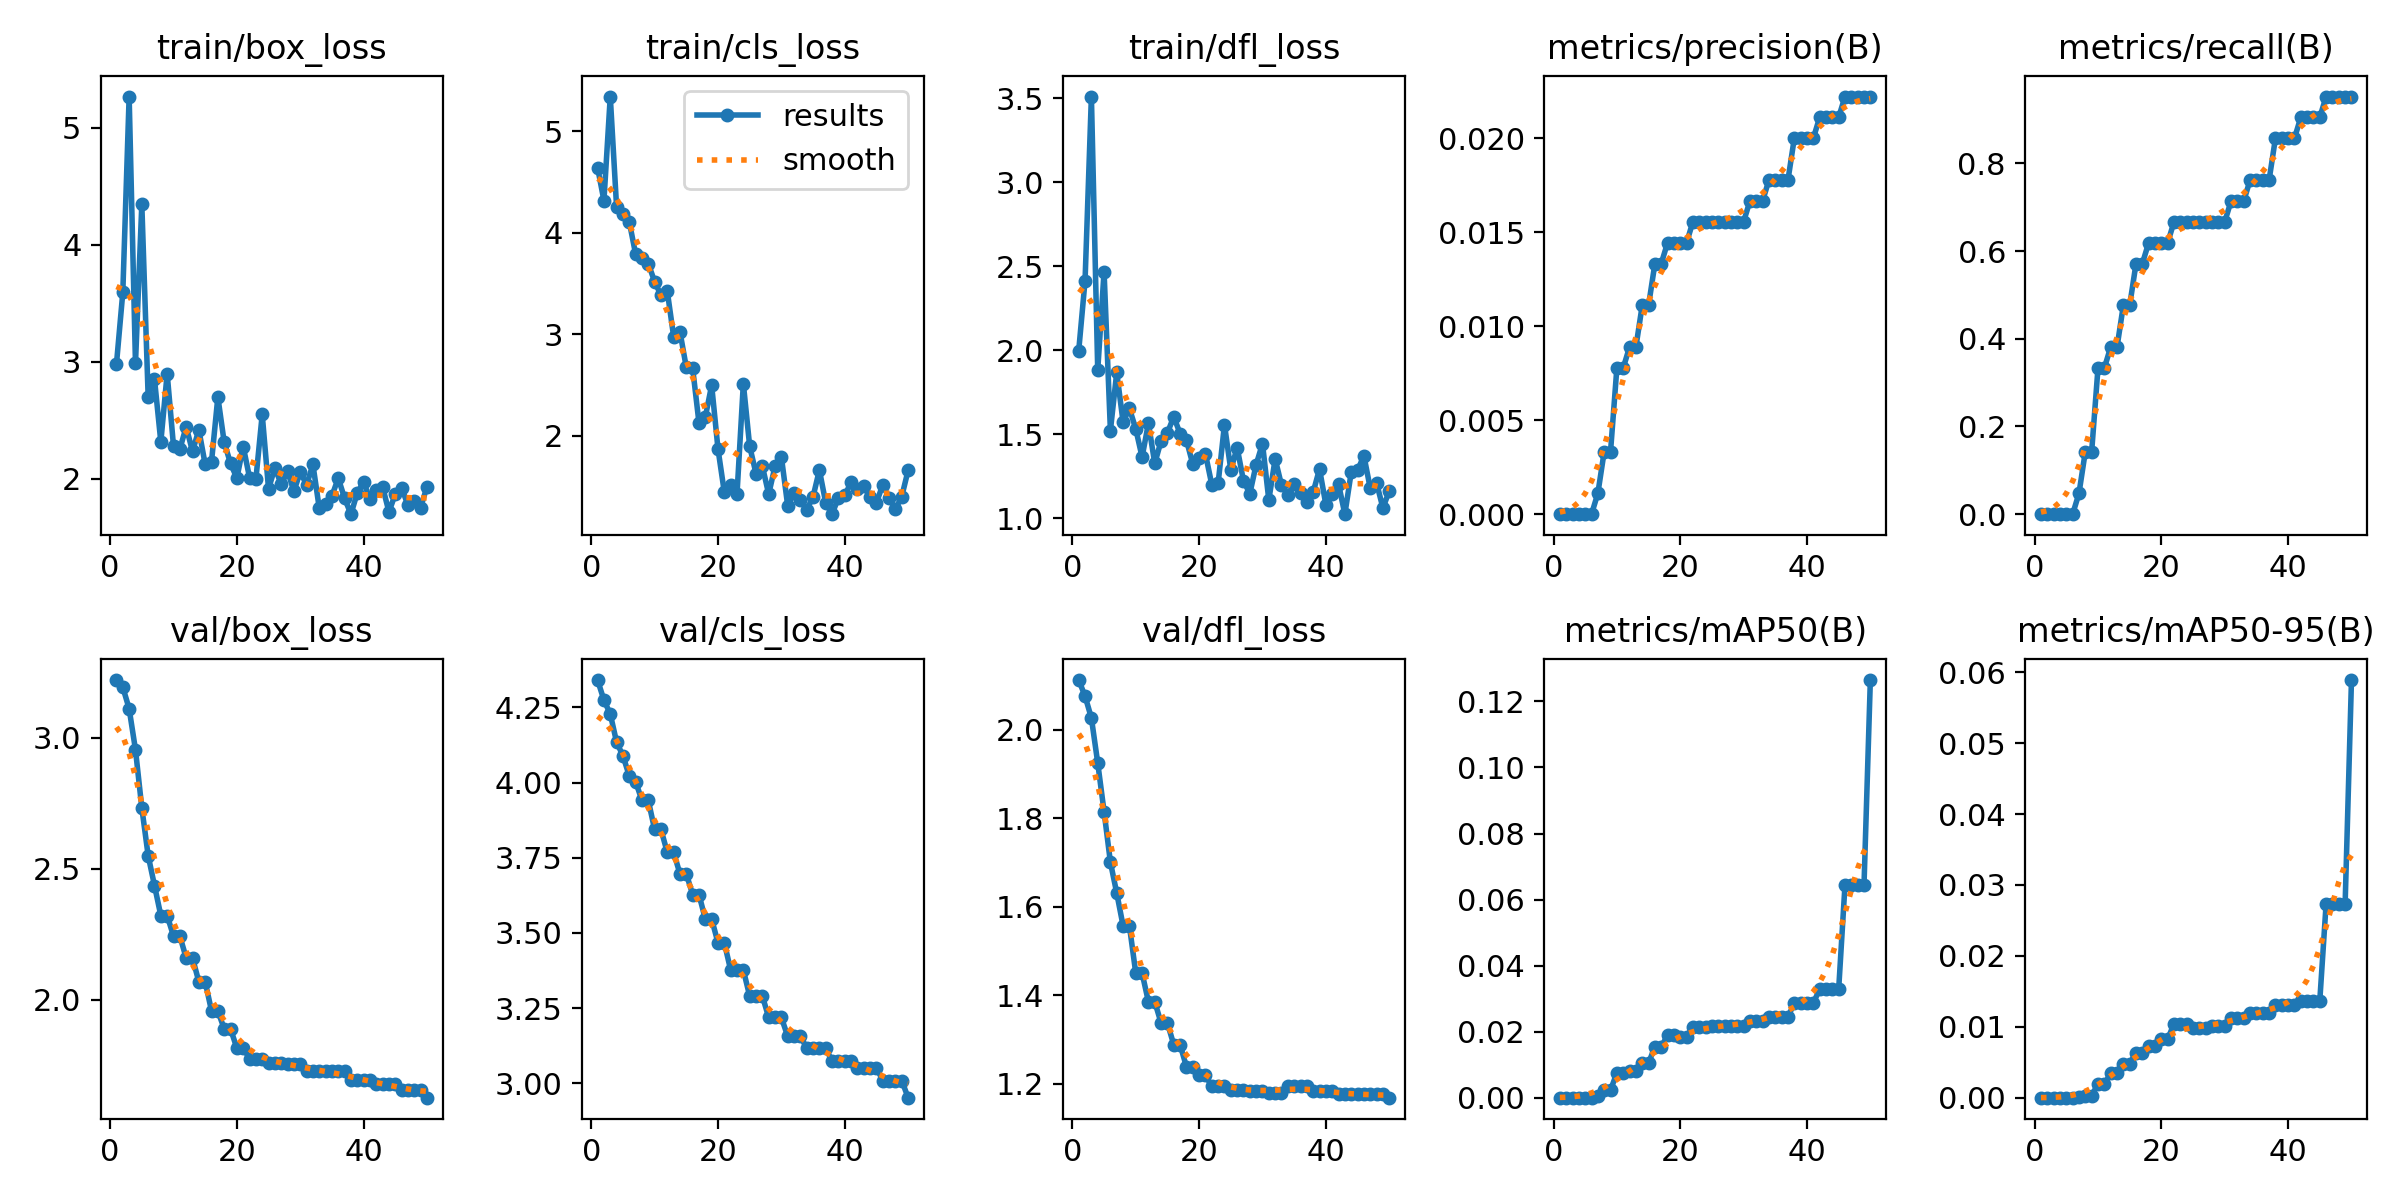

The table this chart was drawn from, first rows:
epoch, time, train/box_loss, train/cls_loss, train/dfl_loss, metrics/precision(B), metrics/recall(B), metrics/mAP50(B), metrics/mAP50-95(B), val/box_loss, val/cls_loss, val/dfl_loss, lr/pg0, lr/pg1, lr/pg2
1, 4.31, 2.982, 4.642, 1.997, 0, 0, 0, 0, 3.22, 4.341, 2.113, 0, 0, 0
2, 7.641, 3.593, 4.317, 2.414, 0, 0, 0, 0, 3.193, 4.274, 2.076, 1.9604e-05, 1.9604e-05, 1.9604e-05
3, 10.85, 5.266, 5.343, 3.509, 0, 0, 0, 0, 3.111, 4.228, 2.027, 3.8416e-05, 3.8416e-05, 3.8416e-05
4, 14.07, 2.986, 4.251, 1.881, 0, 0, 0, 0, 2.954, 4.134, 1.925, 5.6436e-05, 5.6436e-05, 5.6436e-05
5, 16.53, 4.345, 4.182, 2.468, 0, 0, 0, 0, 2.732, 4.089, 1.815, 7.3664e-05, 7.3664e-05, 7.3664e-05
6, 19.65, 2.704, 4.107, 1.522, 0, 0, 0, 0, 2.551, 4.022, 1.701, 9.01e-05, 9.01e-05, 9.01e-05
7, 23.09, 2.852, 3.789, 1.867, 0.00111, 0.04762, 0.00063, 6e-05, 2.436, 4.003, 1.631, 0.0001057, 0.0001057, 0.0001057
8, 26.23, 2.316, 3.754, 1.572, 0.00333, 0.1429, 0.00228, 0.00029, 2.322, 3.941, 1.557, 0.0001206, 0.0001206, 0.0001206
9, 29.57, 2.9, 3.695, 1.653, 0.00333, 0.1429, 0.00228, 0.00029, 2.322, 3.941, 1.557, 0.0001347, 0.0001347, 0.0001347
10, 32.06, 2.281, 3.518, 1.531, 0.00778, 0.3333, 0.00752, 0.00193, 2.244, 3.844, 1.45, 0.0001479, 0.0001479, 0.0001479
11, 35.22, 2.256, 3.384, 1.364, 0.00778, 0.3333, 0.00752, 0.00193, 2.244, 3.844, 1.45, 0.0001604, 0.0001604, 0.0001604
12, 38.52, 2.444, 3.422, 1.565, 0.00889, 0.381, 0.00807, 0.00341, 2.16, 3.768, 1.385, 0.0001721, 0.0001721, 0.0001721
13, 41.78, 2.236, 2.976, 1.326, 0.00889, 0.381, 0.00807, 0.00341, 2.16, 3.768, 1.385, 0.000183, 0.000183, 0.000183
14, 45.98, 2.419, 3.022, 1.46, 0.01111, 0.4762, 0.01044, 0.00479, 2.069, 3.696, 1.337, 0.0001931, 0.0001931, 0.0001931
15, 49.22, 2.124, 2.671, 1.508, 0.01111, 0.4762, 0.01044, 0.00479, 2.069, 3.696, 1.337, 0.0002024, 0.0002024, 0.0002024
16, 52.51, 2.148, 2.664, 1.604, 0.01333, 0.5714, 0.01549, 0.00637, 1.958, 3.627, 1.288, 0.0002109, 0.0002109, 0.0002109
17, 55.8, 2.7, 2.124, 1.503, 0.01333, 0.5714, 0.01549, 0.00637, 1.958, 3.627, 1.288, 0.0002186, 0.0002186, 0.0002186
18, 58.24, 2.313, 2.183, 1.465, 0.01444, 0.619, 0.01883, 0.00733, 1.89, 3.546, 1.238, 0.0002256, 0.0002256, 0.0002256
19, 61.37, 2.132, 2.496, 1.322, 0.01444, 0.619, 0.01883, 0.00733, 1.89, 3.546, 1.238, 0.0002317, 0.0002317, 0.0002317
20, 65.49, 2.007, 1.867, 1.36, 0.01444, 0.619, 0.01846, 0.00828, 1.816, 3.467, 1.219, 0.000237, 0.000237, 0.000237
21, 68.78, 2.277, 1.44, 1.382, 0.01444, 0.619, 0.01846, 0.00828, 1.816, 3.467, 1.219, 0.0002416, 0.0002416, 0.0002416
22, 72.78, 2.012, 1.515, 1.2, 0.01556, 0.6667, 0.02146, 0.01042, 1.777, 3.376, 1.194, 0.0002454, 0.0002454, 0.0002454
23, 75.97, 1.998, 1.423, 1.208, 0.01556, 0.6667, 0.02146, 0.01042, 1.777, 3.376, 1.194, 0.0002483, 0.0002483, 0.0002483
24, 79.17, 2.551, 2.512, 1.556, 0.01556, 0.6667, 0.02146, 0.01042, 1.777, 3.376, 1.194, 0.0002505, 0.0002505, 0.0002505
25, 83.29, 1.914, 1.894, 1.288, 0.01556, 0.6667, 0.02158, 0.00989, 1.761, 3.29, 1.185, 0.0002519, 0.0002519, 0.0002519
26, 85.8, 2.096, 1.624, 1.42, 0.01556, 0.6667, 0.02158, 0.00989, 1.761, 3.29, 1.185, 0.0002525, 0.0002525, 0.0002525
27, 89.98, 1.953, 1.698, 1.222, 0.01556, 0.6667, 0.02158, 0.00989, 1.761, 3.29, 1.185, 0.0002523, 0.0002523, 0.0002523
28, 93.98, 2.066, 1.422, 1.146, 0.01556, 0.6667, 0.02185, 0.01012, 1.756, 3.219, 1.184, 0.0002513, 0.0002513, 0.0002513
29, 96.42, 1.894, 1.696, 1.319, 0.01556, 0.6667, 0.02185, 0.01012, 1.756, 3.219, 1.184, 0.0002495, 0.0002495, 0.0002495
30, 100.4, 2.061, 1.791, 1.444, 0.01556, 0.6667, 0.02185, 0.01012, 1.756, 3.219, 1.184, 0.000247, 0.000247, 0.000247
31, 104.4, 1.949, 1.307, 1.108, 0.01667, 0.7143, 0.02327, 0.01117, 1.728, 3.156, 1.18, 0.0002436, 0.0002436, 0.0002436
32, 108.5, 2.124, 1.432, 1.353, 0.01667, 0.7143, 0.02327, 0.01117, 1.728, 3.156, 1.18, 0.0002394, 0.0002394, 0.0002394
33, 111.7, 1.751, 1.363, 1.196, 0.01667, 0.7143, 0.02327, 0.01117, 1.728, 3.156, 1.18, 0.0002345, 0.0002345, 0.0002345
34, 114.9, 1.784, 1.267, 1.139, 0.01778, 0.7619, 0.02442, 0.01197, 1.727, 3.117, 1.194, 0.0002288, 0.0002288, 0.0002288
35, 117.4, 1.855, 1.396, 1.205, 0.01778, 0.7619, 0.02442, 0.01197, 1.727, 3.117, 1.194, 0.0002222, 0.0002222, 0.0002222
36, 121.4, 2.006, 1.66, 1.148, 0.01778, 0.7619, 0.02442, 0.01197, 1.727, 3.117, 1.194, 0.0002149, 0.0002149, 0.0002149
37, 124.6, 1.834, 1.336, 1.096, 0.01778, 0.7619, 0.02442, 0.01197, 1.727, 3.117, 1.194, 0.0002068, 0.0002068, 0.0002068
38, 128.7, 1.699, 1.224, 1.155, 0.02, 0.8571, 0.02871, 0.01309, 1.694, 3.072, 1.184, 0.0001979, 0.0001979, 0.0001979
39, 131.9, 1.881, 1.385, 1.293, 0.02, 0.8571, 0.02871, 0.01309, 1.694, 3.072, 1.184, 0.0001882, 0.0001882, 0.0001882
40, 134.3, 1.974, 1.409, 1.081, 0.02, 0.8571, 0.02871, 0.01309, 1.694, 3.072, 1.184, 0.0001777, 0.0001777, 0.0001777
41, 138.4, 1.827, 1.539, 1.143, 0.02, 0.8571, 0.02871, 0.01309, 1.694, 3.072, 1.184, 0.0001664, 0.0001664, 0.0001664
42, 142.4, 1.904, 1.472, 1.203, 0.02111, 0.9048, 0.03281, 0.01369, 1.679, 3.052, 1.176, 0.0001543, 0.0001543, 0.0001543
43, 146.4, 1.931, 1.502, 1.024, 0.02111, 0.9048, 0.03281, 0.01369, 1.679, 3.052, 1.176, 0.0001415, 0.0001415, 0.0001415
44, 150.5, 1.718, 1.393, 1.273, 0.02111, 0.9048, 0.03281, 0.01369, 1.679, 3.052, 1.176, 0.0001278, 0.0001278, 0.0001278
45, 154.6, 1.871, 1.337, 1.285, 0.02111, 0.9048, 0.03281, 0.01369, 1.679, 3.052, 1.176, 0.0001133, 0.0001133, 0.0001133
46, 157.9, 1.925, 1.513, 1.372, 0.02222, 0.9524, 0.06446, 0.02736, 1.657, 3.009, 1.176, 9.81e-05, 9.81e-05, 9.81e-05
47, 161.1, 1.774, 1.383, 1.179, 0.02222, 0.9524, 0.06446, 0.02736, 1.657, 3.009, 1.176, 8.2064e-05, 8.2064e-05, 8.2064e-05
48, 163.5, 1.811, 1.273, 1.21, 0.02222, 0.9524, 0.06446, 0.02736, 1.657, 3.009, 1.176, 6.5236e-05, 6.5236e-05, 6.5236e-05
49, 167.5, 1.756, 1.398, 1.061, 0.02222, 0.9524, 0.06446, 0.02736, 1.657, 3.009, 1.176, 4.7616e-05, 4.7616e-05, 4.7616e-05
50, 170, 1.934, 1.656, 1.161, 0.02222, 0.9524, 0.1265, 0.05891, 1.627, 2.952, 1.168, 2.9204e-05, 2.9204e-05, 2.9204e-05
